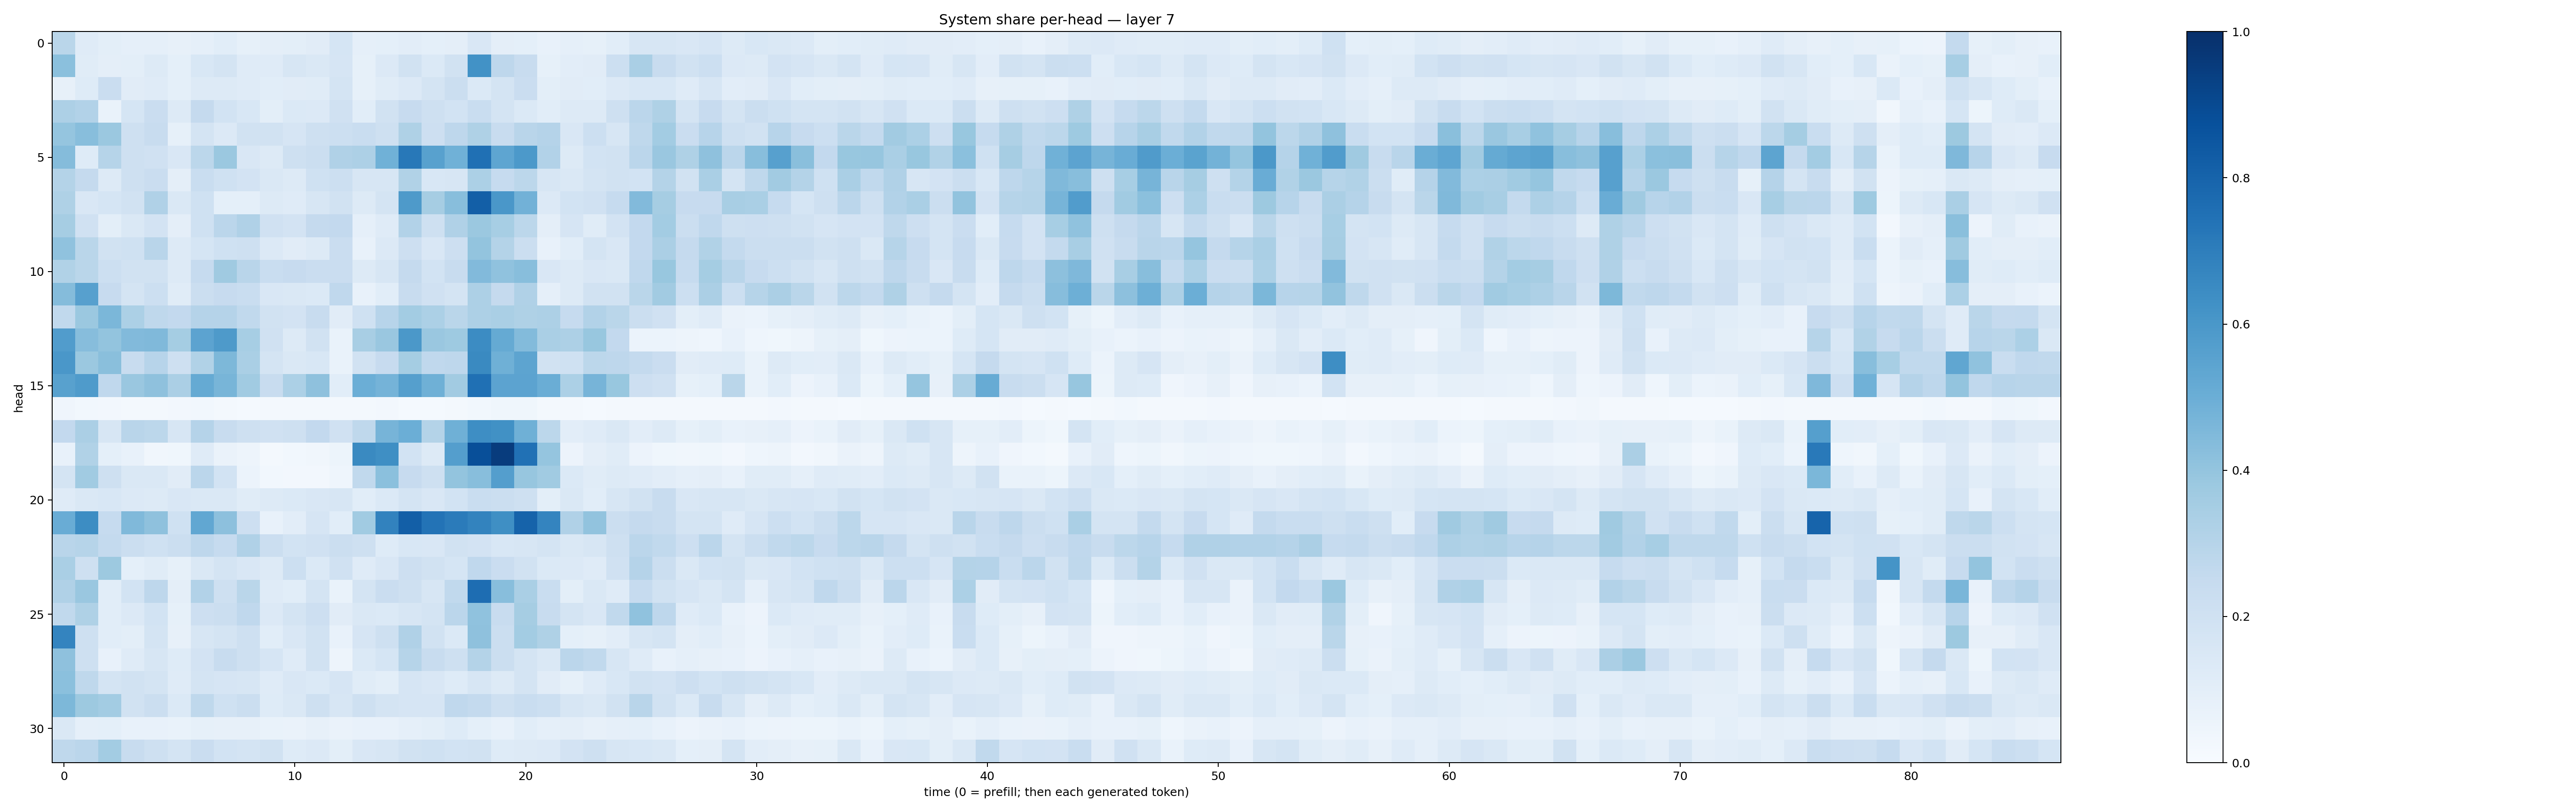

Values plotted in this chart, from the file beside it:
0.28797883, 0.11815934, 0.09920264, 0.086719744, 0.08741103, 0.0786933, 0.08796186, 0.10867041, 0.083140716, 0.09632825, 0.09856205, 0.109702185, 0.1705827, 0.08817418, 0.09350432, 0.10506221, 0.09251609, 0.09710862, 0.14933002, 0.09664257, 0.09287045, 0.07498007, 0.08818236, 0.083627306
0.4215, 0.1158, 0.09593, 0.09858, 0.1322, 0.09182, 0.1561, 0.172, 0.1172, 0.1189, 0.1603, 0.1442, 0.1647, 0.08311, 0.1334, 0.1883, 0.1383, 0.1916, 0.6248, 0.2741, 0.2408, 0.08567, 0.103, 0.1111
0.08029, 0.1244, 0.2284, 0.1121, 0.1185, 0.0899, 0.1286, 0.132, 0.1204, 0.1058, 0.1094, 0.1165, 0.1763, 0.08576, 0.1166, 0.1335, 0.1748, 0.2244, 0.1383, 0.1747, 0.2298, 0.09851, 0.1099, 0.1058
0.327, 0.3093, 0.0681, 0.1705, 0.2283, 0.1269, 0.2528, 0.1847, 0.153, 0.1002, 0.1392, 0.1331, 0.1959, 0.1088, 0.1889, 0.2431, 0.2041, 0.1847, 0.2319, 0.1791, 0.1385, 0.1087, 0.1318, 0.1254
0.3967, 0.4285, 0.3792, 0.2102, 0.2397, 0.08565, 0.1797, 0.1362, 0.1904, 0.1904, 0.1661, 0.2032, 0.2177, 0.2327, 0.209, 0.3228, 0.2136, 0.2769, 0.324, 0.2409, 0.29, 0.3042, 0.1497, 0.2168
0.4372, 0.1238, 0.2981, 0.2089, 0.1977, 0.1512, 0.2784, 0.3808, 0.1491, 0.1316, 0.2096, 0.2211, 0.3193, 0.3258, 0.4865, 0.7212, 0.5558, 0.4853, 0.7537, 0.5365, 0.59, 0.3113, 0.1275, 0.1852
0.3065, 0.2503, 0.1283, 0.2102, 0.2299, 0.09399, 0.2329, 0.2006, 0.1814, 0.1429, 0.1317, 0.2007, 0.2166, 0.1611, 0.1602, 0.3144, 0.1542, 0.1584, 0.3314, 0.2482, 0.28, 0.1633, 0.1477, 0.1784
0.3227, 0.1522, 0.1712, 0.1938, 0.3171, 0.1476, 0.2003, 0.09299, 0.09337, 0.1252, 0.119, 0.1611, 0.1952, 0.1289, 0.1762, 0.5896, 0.3516, 0.4286, 0.8198, 0.598, 0.484, 0.1351, 0.1837, 0.1986
0.3478, 0.1986, 0.1002, 0.1431, 0.1804, 0.09511, 0.2007, 0.2825, 0.3174, 0.1991, 0.1815, 0.252, 0.2589, 0.08866, 0.1184, 0.31, 0.2037, 0.3176, 0.3801, 0.3449, 0.2789, 0.09691, 0.1665, 0.1155
0.4069, 0.287, 0.1903, 0.2022, 0.2929, 0.1276, 0.1698, 0.2018, 0.2041, 0.1366, 0.1118, 0.1284, 0.2286, 0.07114, 0.1333, 0.2128, 0.1492, 0.2118, 0.3992, 0.3075, 0.2263, 0.07353, 0.1071, 0.1758
0.3143, 0.2864, 0.2187, 0.1937, 0.1946, 0.1304, 0.2462, 0.3681, 0.2921, 0.2326, 0.2447, 0.2295, 0.2283, 0.1271, 0.1586, 0.2508, 0.1852, 0.2422, 0.4438, 0.4075, 0.4291, 0.1506, 0.1322, 0.1493
0.4372, 0.5602, 0.2424, 0.177, 0.2162, 0.1149, 0.2261, 0.2426, 0.2341, 0.1521, 0.1432, 0.1383, 0.2682, 0.07655, 0.1082, 0.235, 0.197, 0.1775, 0.3249, 0.2519, 0.3173, 0.0874, 0.1315, 0.1879
0.265, 0.3795, 0.4606, 0.3319, 0.2698, 0.2612, 0.3041, 0.3014, 0.2653, 0.1932, 0.1804, 0.2394, 0.1122, 0.2001, 0.2955, 0.3581, 0.3287, 0.2857, 0.3265, 0.3396, 0.3223, 0.3275, 0.2497, 0.3121
0.5754, 0.4332, 0.4023, 0.445, 0.4459, 0.3544, 0.5462, 0.5876, 0.3465, 0.1971, 0.1281, 0.1889, 0.06678, 0.3428, 0.3838, 0.5954, 0.3851, 0.3747, 0.6469, 0.5175, 0.4409, 0.3382, 0.3244, 0.3893
0.5991, 0.3798, 0.4243, 0.2388, 0.2944, 0.2045, 0.3153, 0.4542, 0.3375, 0.1736, 0.1472, 0.1555, 0.06793, 0.191, 0.2454, 0.3533, 0.2677, 0.2766, 0.6546, 0.4913, 0.5408, 0.1888, 0.1994, 0.28
0.5584, 0.5836, 0.267, 0.3867, 0.4107, 0.3344, 0.5195, 0.4668, 0.3656, 0.2344, 0.3303, 0.411, 0.1074, 0.4978, 0.4753, 0.5651, 0.4884, 0.3623, 0.7537, 0.5468, 0.5447, 0.5027, 0.3294, 0.4698
0.04153, 0.03019, 0.02461, 0.02209, 0.01865, 0.02353, 0.03041, 0.02219, 0.01502, 0.02295, 0.02272, 0.02037, 0.02129, 0.02012, 0.02526, 0.01235, 0.01261, 0.0167, 0.0288, 0.03767, 0.03819, 0.01586, 0.01672, 0.01494
0.2611, 0.3326, 0.1628, 0.2898, 0.2809, 0.1564, 0.302, 0.2368, 0.2074, 0.199, 0.2057, 0.2589, 0.1962, 0.2733, 0.469, 0.4973, 0.3073, 0.4911, 0.6382, 0.6263, 0.4901, 0.2805, 0.1022, 0.1208
0.07597, 0.3126, 0.09128, 0.07173, 0.03486, 0.03757, 0.1176, 0.0649, 0.0485, 0.01724, 0.03086, 0.03178, 0.05214, 0.6549, 0.635, 0.184, 0.1278, 0.5696, 0.8792, 0.9515, 0.7485, 0.3963, 0.05843, 0.09608
0.1772, 0.3654, 0.2092, 0.1482, 0.144, 0.1129, 0.2841, 0.1872, 0.0613, 0.03033, 0.02361, 0.02492, 0.04313, 0.2624, 0.4194, 0.2453, 0.2062, 0.3985, 0.4295, 0.5701, 0.3922, 0.3667, 0.1383, 0.1167
0.1176, 0.1446, 0.1544, 0.1357, 0.1319, 0.149, 0.1446, 0.1468, 0.115, 0.1288, 0.14, 0.152, 0.1607, 0.1075, 0.14, 0.1765, 0.1523, 0.1863, 0.2321, 0.2206, 0.2035, 0.1012, 0.1446, 0.1074
0.5073, 0.6439, 0.2494, 0.4468, 0.4131, 0.2003, 0.5287, 0.4153, 0.2145, 0.07357, 0.1026, 0.1662, 0.1061, 0.3638, 0.6834, 0.819, 0.7418, 0.7074, 0.677, 0.633, 0.8045, 0.6727, 0.3169, 0.4061
0.2891, 0.2989, 0.2577, 0.2197, 0.2027, 0.222, 0.2749, 0.2465, 0.3187, 0.2226, 0.1859, 0.197, 0.2212, 0.2084, 0.1221, 0.1552, 0.1506, 0.1905, 0.1812, 0.1537, 0.16, 0.1767, 0.1443, 0.1581
0.3393, 0.2098, 0.3788, 0.09111, 0.1142, 0.08214, 0.1416, 0.1781, 0.1488, 0.1293, 0.2172, 0.1397, 0.1977, 0.1177, 0.1522, 0.2111, 0.1875, 0.1685, 0.2663, 0.2281, 0.1936, 0.1399, 0.1339, 0.1179
0.3197, 0.3832, 0.1085, 0.1865, 0.2748, 0.09696, 0.3106, 0.208, 0.2884, 0.1199, 0.106, 0.1765, 0.0699, 0.1767, 0.2273, 0.2073, 0.1585, 0.2655, 0.7644, 0.4281, 0.339, 0.2323, 0.1013, 0.1479
0.2644, 0.3228, 0.1069, 0.1363, 0.1867, 0.08291, 0.2142, 0.2238, 0.2688, 0.1351, 0.1781, 0.214, 0.11, 0.1434, 0.1391, 0.1599, 0.179, 0.2851, 0.4068, 0.2389, 0.348, 0.2378, 0.1748, 0.1502
0.6739, 0.2109, 0.1074, 0.09832, 0.1768, 0.0794, 0.1632, 0.1766, 0.2072, 0.1079, 0.1488, 0.188, 0.07754, 0.1659, 0.2047, 0.317, 0.1879, 0.1399, 0.4118, 0.2233, 0.3568, 0.3217, 0.0902, 0.08437
0.4109, 0.2068, 0.07463, 0.1197, 0.1579, 0.1239, 0.1821, 0.2393, 0.2032, 0.1654, 0.1209, 0.188, 0.04778, 0.1385, 0.1681, 0.2969, 0.2372, 0.2103, 0.3073, 0.2189, 0.1745, 0.1469, 0.2847, 0.2653
0.4202, 0.2727, 0.1793, 0.1897, 0.1735, 0.1207, 0.179, 0.1679, 0.1618, 0.1203, 0.1505, 0.1397, 0.1655, 0.1162, 0.09985, 0.1646, 0.1521, 0.1215, 0.1613, 0.1285, 0.1769, 0.1096, 0.08281, 0.1185
0.4568, 0.3782, 0.3592, 0.1881, 0.2202, 0.1401, 0.2702, 0.2015, 0.2223, 0.1226, 0.1436, 0.2097, 0.1608, 0.2089, 0.1788, 0.1654, 0.1659, 0.2688, 0.2544, 0.2045, 0.2335, 0.2181, 0.1586, 0.144
0.1435, 0.08829, 0.09004, 0.07405, 0.07454, 0.06667, 0.08285, 0.08143, 0.07823, 0.06813, 0.06421, 0.08049, 0.06464, 0.07068, 0.07469, 0.08935, 0.0997, 0.1242, 0.09368, 0.07352, 0.1071, 0.08663, 0.09457, 0.08116
0.2712, 0.2834, 0.3573, 0.2363, 0.2107, 0.1722, 0.229, 0.1848, 0.1727, 0.1915, 0.1249, 0.1352, 0.1013, 0.1489, 0.1603, 0.1882, 0.1995, 0.1857, 0.188, 0.1228, 0.1301, 0.1331, 0.1802, 0.2039
